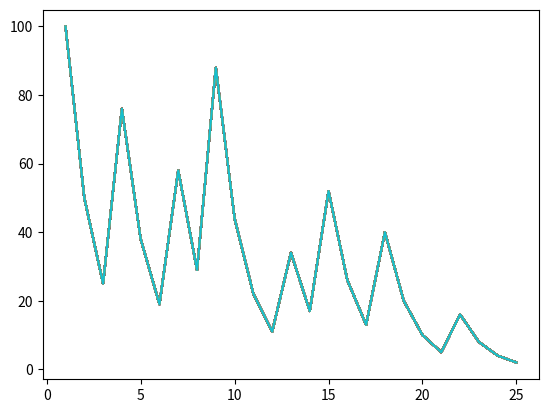

Recreate this plot in Python.
import matplotlib.pyplot as plt
import numpy as np

start = 100
y = []

for i in range(100):
	while start != 1:
		y.append(start)
		if start % 2 == 0:
			start /= 2
		else:
			start = 3*start + 1
	x = np.arange(1, len(y) + 1)
	plt.plot(x, y)
plt.show()

